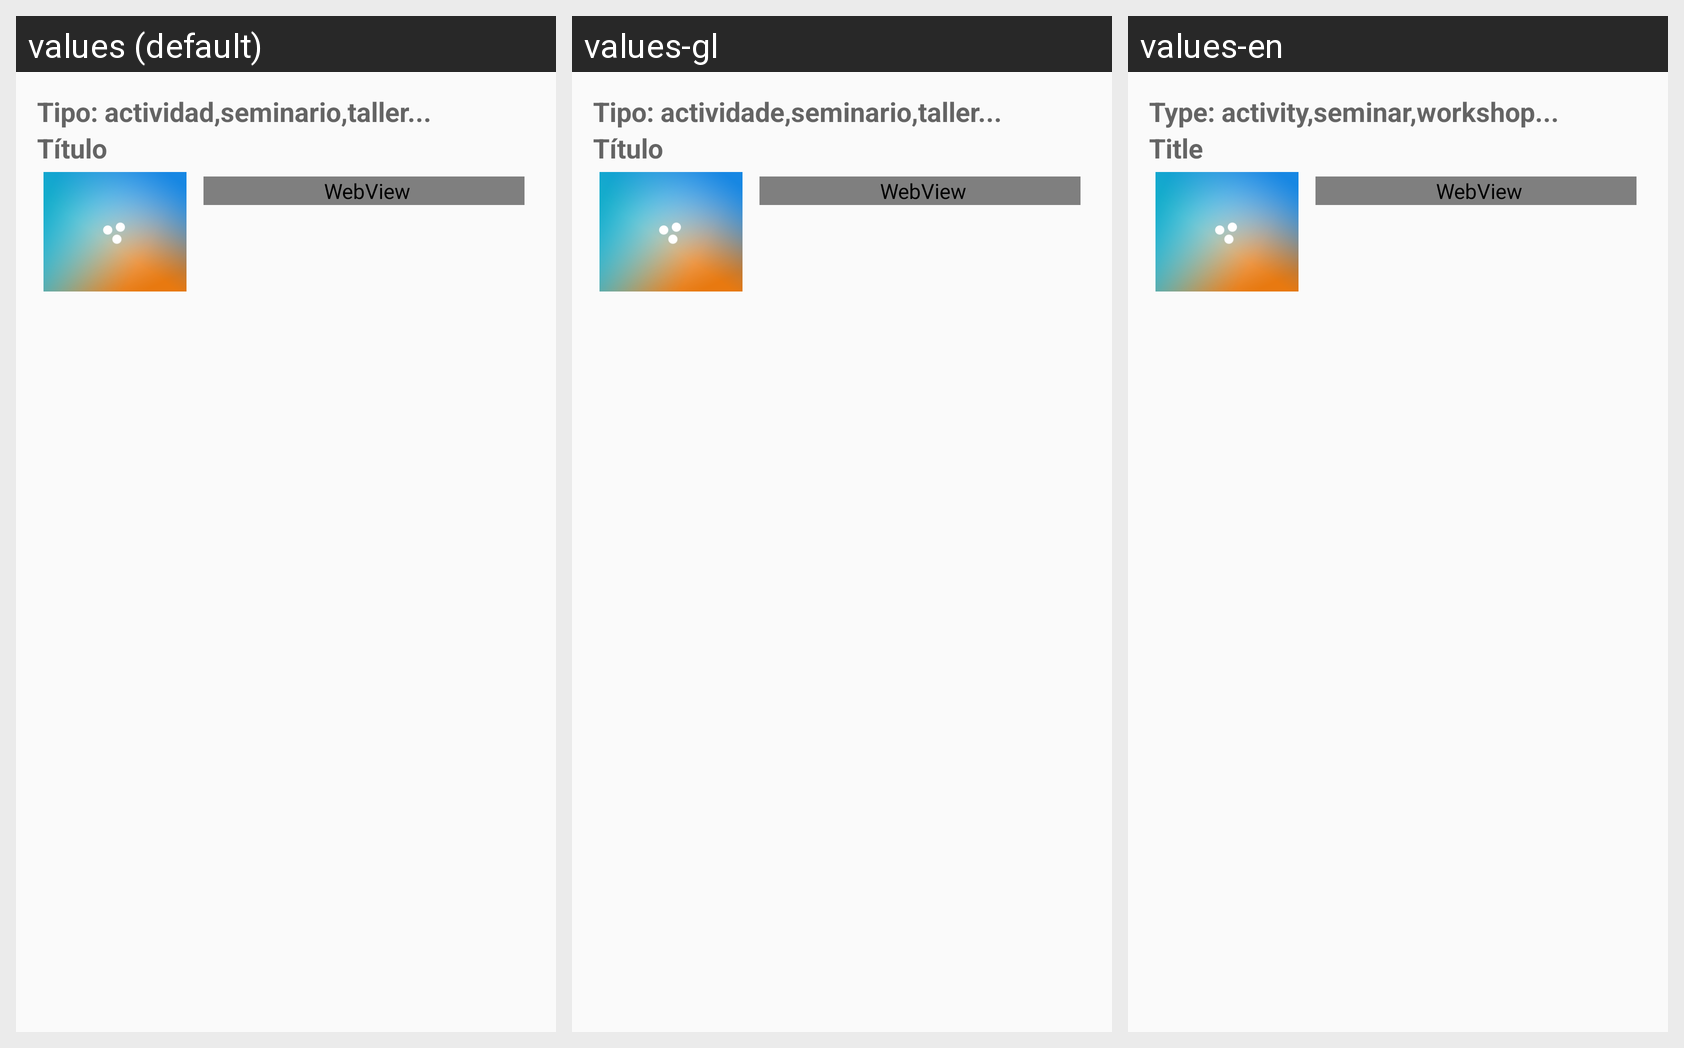

Locale-by-locale string values for the Android screen shown in this grid:
Android screen res/layout/fragment_description.xml rendered under 3 locales, left to right: values (default), values-gl, values-en. Device: Nexus 5 (rendered at 1080×1920; each locale shown at half size, 540×960, under a caption strip naming it); theme CustomActionBarTheme.
Strings drawn on this screen, with the default value and each locale's value (text and hints the layout hard-codes, and strings that could not be matched under every locale, appear in the picture but are not listed):

hintDefinition
  values: Tipo: actividad,seminario,taller...
  values-gl: Tipo: actividade,seminario,taller...
  values-en: Type: activity,seminar,workshop...

title
  values: Título
  values-gl: Título
  values-en: Title
